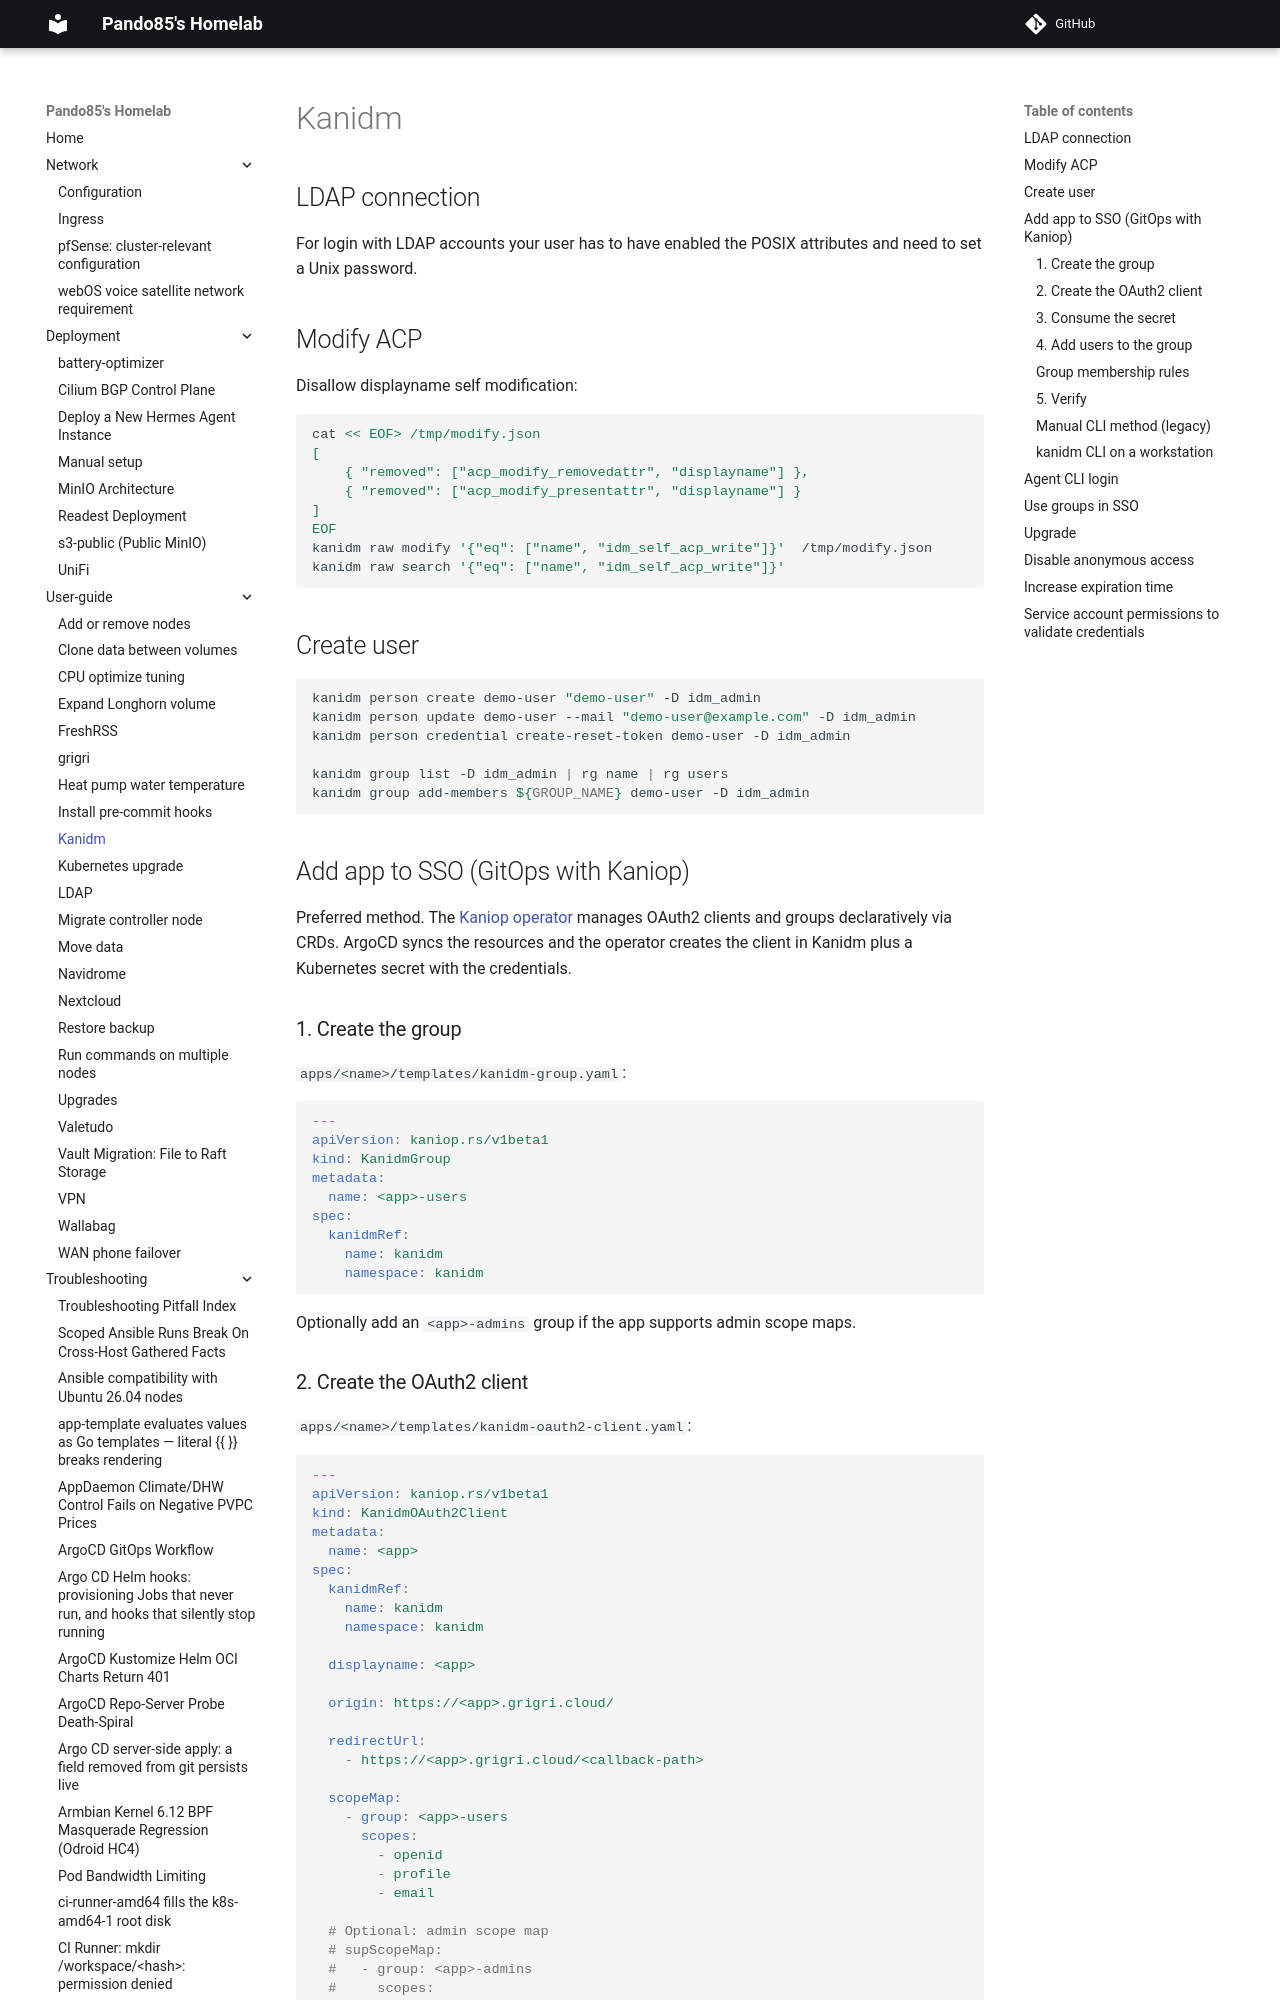

repository: pando85/homelab · page: user-guide/kanidm/index.html · generator: mkdocs

# Kanidm

## LDAP connection

For login with LDAP accounts your user has to have enabled the POSIX attributes and need to set a
Unix password.

## Modify ACP

Disallow displayname self modification:

```bash
cat << EOF> /tmp/modify.json
[
    { "removed": ["acp_modify_removedattr", "displayname"] },
    { "removed": ["acp_modify_presentattr", "displayname"] }
]
EOF
kanidm raw modify '{"eq": ["name", "idm_self_acp_write"]}'  /tmp/modify.json
kanidm raw search '{"eq": ["name", "idm_self_acp_write"]}'
```

## Create user

```bash
kanidm person create demo-user "demo-user" -D idm_admin
kanidm person update demo-user --mail "demo-user@example.com" -D idm_admin
kanidm person credential create-reset-token demo-user -D idm_admin

kanidm group list -D idm_admin | rg name | rg users
kanidm group add-members ${GROUP_NAME} demo-user -D idm_admin
```

## Add app to SSO (GitOps with Kaniop)

Preferred method. The [Kaniop operator](https://github.com/kaniop/kaniop) manages OAuth2 clients
and groups declaratively via CRDs. ArgoCD syncs the resources and the operator creates the client
in Kanidm plus a Kubernetes secret with the credentials.

### 1. Create the group

`apps/<name>/templates/kanidm-group.yaml`:

```yaml
---
apiVersion: kaniop.rs/v1beta1
kind: KanidmGroup
metadata:
  name: <app>-users
spec:
  kanidmRef:
    name: kanidm
    namespace: kanidm
```

Optionally add an `<app>-admins` group if the app supports admin scope maps.
